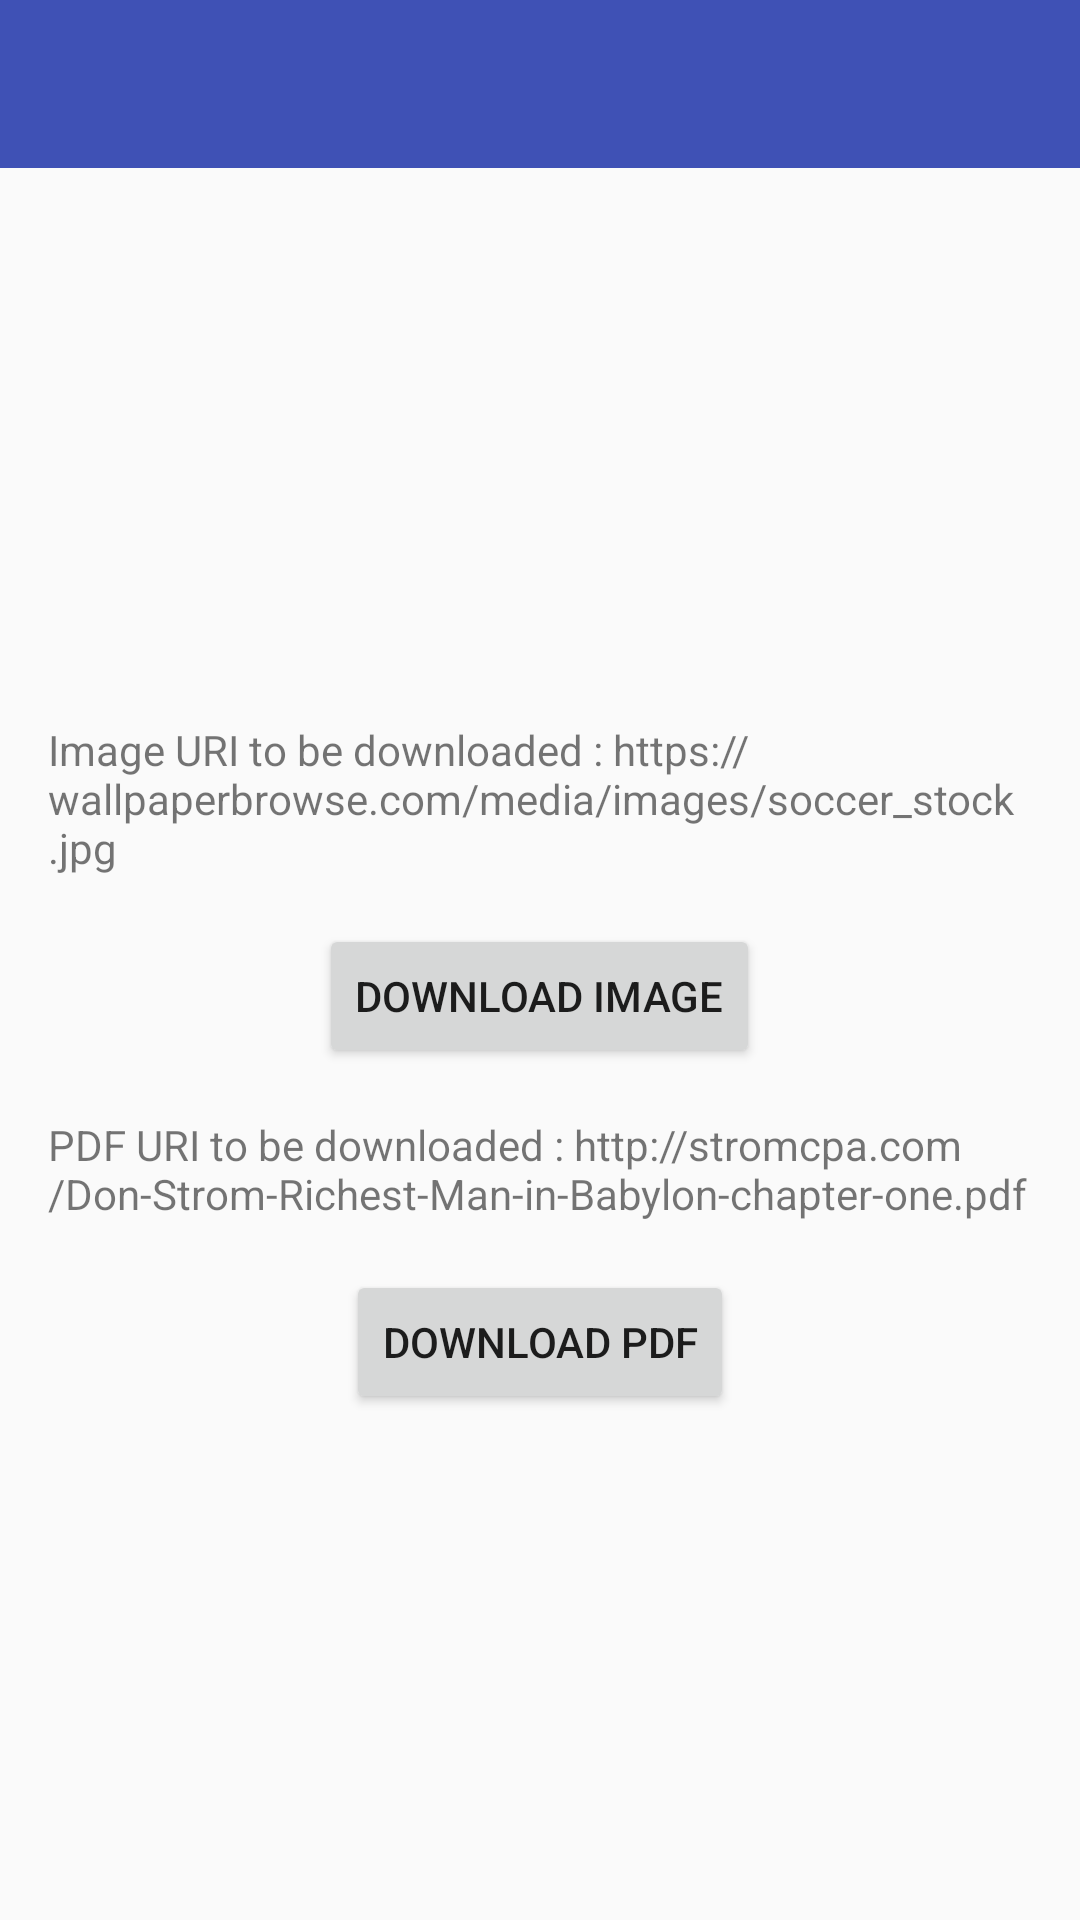

Write the Android layout XML for this screen, with the resource values it uses.
<!-- AndroidManifest.xml: activity theme AppTheme.NoActionBar -->
<!-- res/layout/activity_download.xml -->
<?xml version="1.0" encoding="utf-8"?>
<RelativeLayout xmlns:android="http://schemas.android.com/apk/res/android"
    xmlns:app="http://schemas.android.com/apk/res-auto"
    android:orientation="vertical"
    xmlns:tools="http://schemas.android.com/tools"
    android:layout_width="match_parent"
    android:layout_height="match_parent"
    tools:context="com.zimeletechnologies.zimeletechnologies.activities.FlightInformationActivity">

    <android.support.design.widget.AppBarLayout
        android:layout_width="match_parent"
        android:layout_height="wrap_content"
        android:id="@+id/appbarlayout"
        android:theme="@style/AppTheme.AppBarOverlay">

        <android.support.v7.widget.Toolbar
            android:id="@+id/toolbar"
            android:layout_width="match_parent"
            android:layout_height="?attr/actionBarSize"
            android:background="?attr/colorPrimary"
            app:popupTheme="@style/AppTheme.PopupOverlay" />

    </android.support.design.widget.AppBarLayout>

    <LinearLayout
        android:layout_width="match_parent"
        android:layout_height="match_parent"
        android:gravity="center"
        android:layout_below="@+id/appbarlayout"
        android:orientation="vertical">

        <TextView
            android:layout_width="wrap_content"
            android:layout_height="wrap_content"
            android:layout_margin="@dimen/fab_margin"
            android:id="@+id/text"
            android:text="@string/image_uri_to_be_downloaded"/>

        <Button
            android:id="@+id/btnImage"
            android:layout_width="wrap_content"
            android:layout_height="wrap_content"
            android:text="@string/download_image" />

        <TextView
            android:layout_width="wrap_content"
            android:layout_height="wrap_content"
            android:id="@+id/textPdf"
            android:layout_margin="@dimen/fab_margin"
            android:text="@string/pdf_uri_to_be_downloaded"/>


        <Button
            android:id="@+id/btnPDF"
            android:layout_width="wrap_content"
            android:layout_height="wrap_content"
            android:text="@string/download_pdf" />

    </LinearLayout>


</RelativeLayout>
<!-- resources referenced by this layout -->
<resources>
  <dimen name="fab_margin">16dp</dimen>
  <string name="download_image">Download Image</string>
  <string name="download_pdf">Download PDF</string>
  <string name="image_uri_to_be_downloaded">Image URI to be downloaded : https://wallpaperbrowse.com/media/images/soccer_stock.jpg</string>
  <string name="pdf_uri_to_be_downloaded">PDF URI to be downloaded : http://stromcpa.com/Don-Strom-Richest-Man-in-Babylon-chapter-one.pdf</string>
  <style name="AppTheme.AppBarOverlay" parent="ThemeOverlay.AppCompat.Dark.ActionBar" />
  <style name="AppTheme.PopupOverlay" parent="ThemeOverlay.AppCompat.Light" />
  <style name="AppTheme.NoActionBar">
          <item name="windowActionBar">false</item>
          <item name="windowNoTitle">true</item>
      </style>
</resources>
